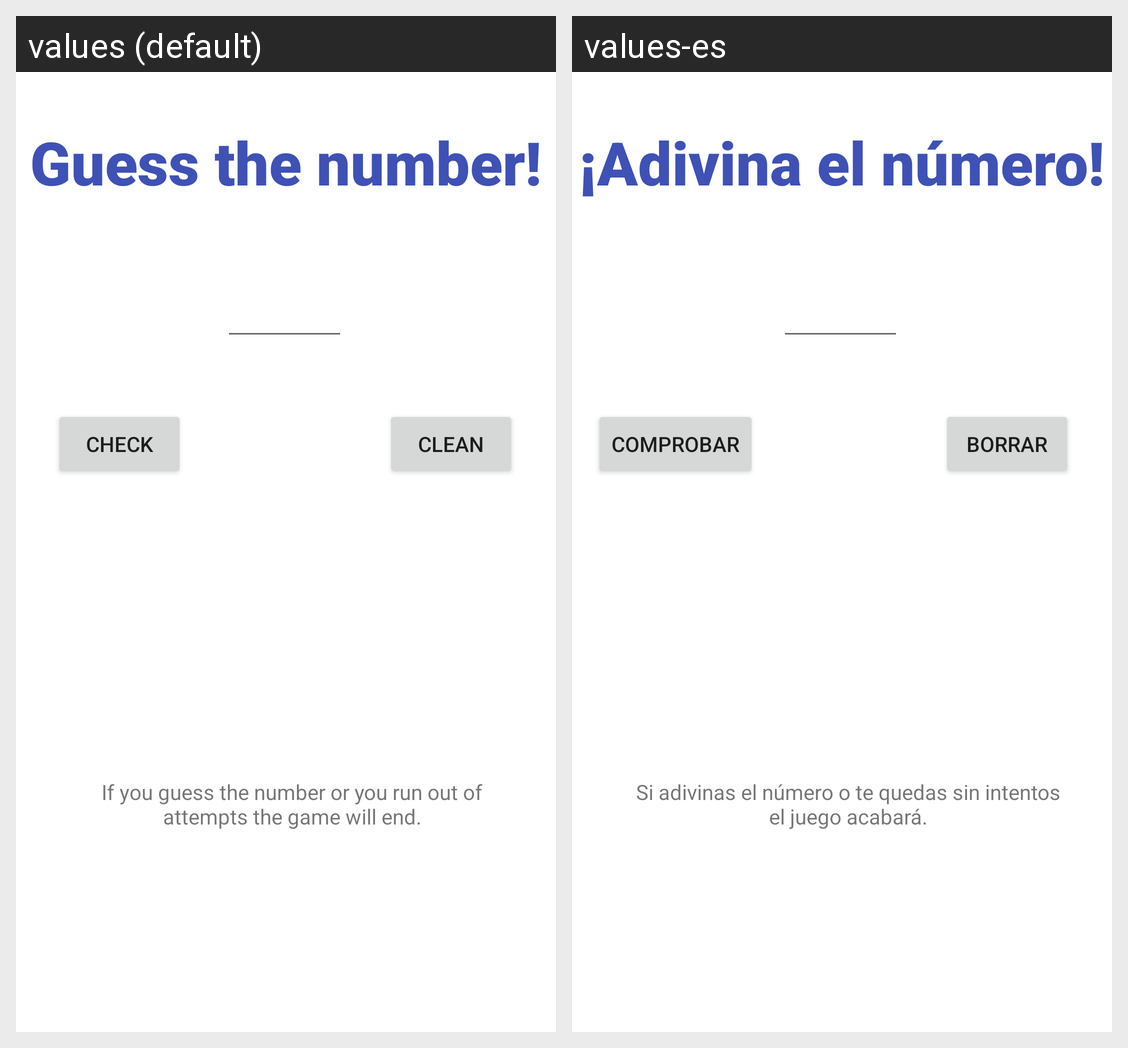

This grid shows one Android layout under two languages. Give, for every string resource on the screen, its name, the default text and each shown locale's text.
Android screen res/layout/activity_play.xml rendered under 2 locales, left to right: values (default), values-es. Device: Nexus 5 (rendered at 1080×1920; each locale shown at half size, 540×960, under a caption strip naming it); theme Theme.GuessNumber.
Strings drawn on this screen, with the default value and each locale's value (text and hints the layout hard-codes, and strings that could not be matched under every locale, appear in the picture but are not listed):

tvConfigTitleInfoGuessTheNumber
  values: Guess the number!
  values-es: ¡Adivina el número!

btnCheckNumber
  values: Check
  values-es: Comprobar

btnClean
  values: Clean
  values-es: Borrar

tvPlayInfo
  values: If you guess the number or you run out of attempts the game will end.
  values-es: Si adivinas el número o te quedas sin intentos el juego acabará.
